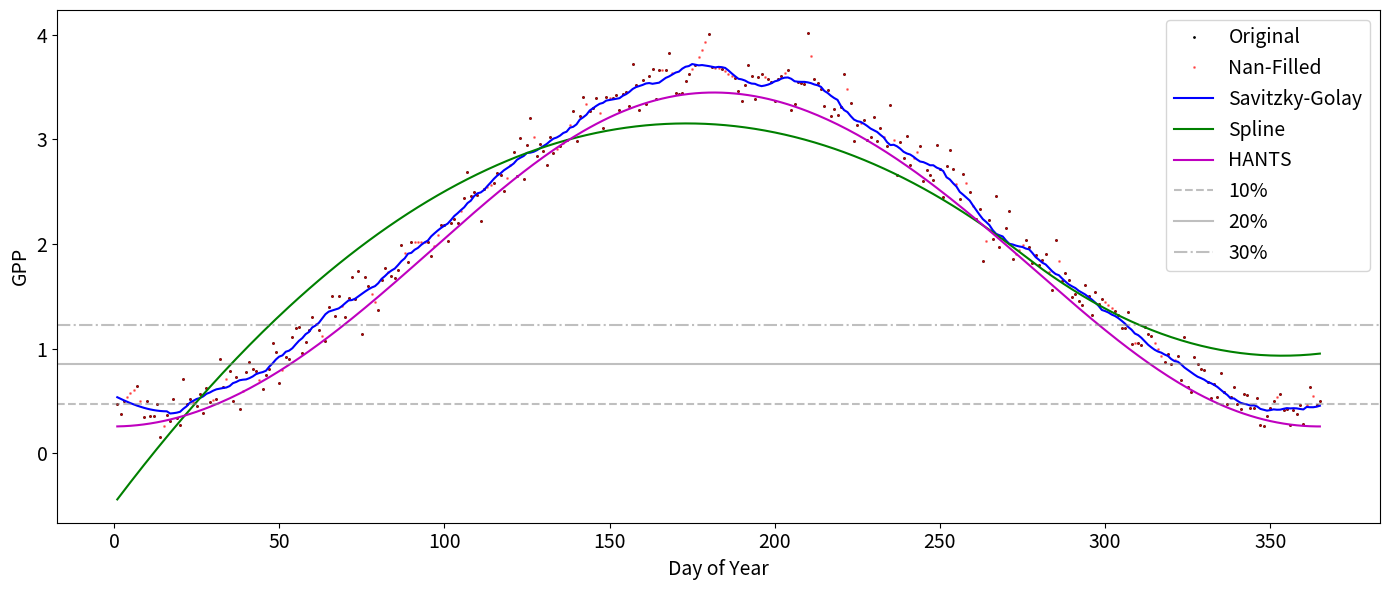

Source code (Python):
import numpy as np
import math
import matplotlib.pyplot as plt
from scipy.signal import savgol_filter
from scipy.interpolate import UnivariateSpline


def smooth_hants(ni, nb, nf, y, ts, HiLo, low, high, fet, dod, delta, fill_val):
    '''
    Harmonic Analysis of Time Series (HANTS) implementation
    Parameters:
        ni : Time-series length
        nb : Base period length (for example, 365 days)
        nf : Number of harmonics to retain
        y  : Input time series (one-dimensional array)
        ts : Time position for each observation (for example, a day index)
        HiLo : 'Hi' Reject points above the fitted values,'Lo' Reject points below the fitted values
        low, high : Valid data range used for initial outlier rejection
        fet : Fit error tolerance; stop when the maximum error is below this value
        dod : Extra degrees of freedom used to calculate the maximum rejection count
        delta : Regularization parameter that prevents a singular matrix
        fill_val : Fill value used when there are too few valid points
    Returns:
        yr : Fitted time series


    '''

    yr = np.zeros((ni, 1))

    sHiLo = -1 if HiLo == 'Hi' else 1 if HiLo == 'Lo' else 0
    nr = min(2 * nf + 1, ni)
    noutmax = ni - nr - dod
    ang = 2 * math.pi * np.arange(nb) / nb
    cs, sn = np.cos(ang), np.sin(ang)

    i_vals = np.arange(1, nf + 1)
    ts_col = ts.reshape(-1, 1)
    indices = ((i_vals * ts_col) % nb).astype(int)

    mat = np.zeros((2 * nf + 1, ni))
    mat[0, :] = 1.0
    mat[1:2 * nf + 1:2, :] = cs[indices.T]
    mat[2:2 * nf + 1:2, :] = sn[indices.T]
    mat_T = mat.T

    p = np.ones_like(y)
    outliers = (y < low) | (y > high)
    p[outliers] = 0
    nout = np.sum(outliers)

    if nout > noutmax:
        return np.full_like(y, fill_val)

    nloop, nloopmax = 0, ni
    while nloop < nloopmax:
        nloop += 1

        weighted_mat = mat * p
        A = weighted_mat @ mat_T
        A[np.diag_indices_from(A)] += delta
        A[0, 0] -= delta
        za = weighted_mat @ y
        zr = np.linalg.solve(A, za)
        yr = mat_T @ zr

        diffVec = sHiLo * (yr - y)
        err = p * diffVec

        rank_idx = np.argsort(err)
        maxerr = diffVec[rank_idx[-1]]
        ready = (maxerr <= fet) or (nout >= noutmax)

        if ready:
            break

        desc_idx = rank_idx[::-1]
        condition = (p[desc_idx] * diffVec[desc_idx] > 0.5 * maxerr) & (p[desc_idx] != 0)
        n_remove = min(np.sum(condition), noutmax - nout)
        if n_remove > 0:
            remove_idx = desc_idx[:n_remove][condition[:n_remove]]
            p[remove_idx] = 0
            outliers[remove_idx] = 1
            nout += n_remove

    return yr


def smooth_spline(y, s=None):
    x = np.arange(len(y))
    if s is None:
        s = len(y) * np.var(y) * 0.2
    spl = UnivariateSpline(x, y, s=s, k=2)
    return spl(x)


def smooth_sg(y, window=30, order=3):
    return savgol_filter(y, window, order, mode='interp')


def linear_interpolate(arr):
    x = np.arange(len(arr))
    mask = ~np.isnan(arr)
    if mask.sum() < 2:
        return arr
    return np.interp(x, x[mask], arr[mask])


def extract_phenology(ts, thresholds):
    n_years = len(ts) // days_per_year
    sos_list, pos_list, eos_list = [], [], []
    for i in range(n_years):
        y = ts[i * days_per_year: (i + 1) * days_per_year]
        pos = np.nanargmax(y) + 1
        pos_list.append(pos)
        sos_vals, eos_vals = [], []
        for th in thresholds:
            idx = np.where(y >= th)[0]
            if len(idx) > 0:
                sos_vals.append(idx[0] + 1)
                eos_vals.append(idx[-1] + 1)
        sos_list.append(np.nanmean(sos_vals) if sos_vals else np.nan)
        eos_list.append(np.nanmean(eos_vals) if eos_vals else np.nan)
    return sos_list, pos_list, eos_list


if __name__ == '__main__':

    np.random.seed(42)
    years = np.arange(2014, 2026)
    n_years = len(years)
    days_per_year = 365  # Simplified handling for non-leap years
    total_days = 12 * 365

    t = np.arange(total_days)
    base = 1 + 0.8 * np.sin(2 * np.pi * t / 365 - np.pi / 2)
    base = base * 2  # Increase the amplitude
    noise = np.random.normal(0, 0.15, size=total_days)
    signal = base + noise

    missing_mask = np.random.random(total_days) < 0.2
    signal_missing = signal.copy()
    signal_missing[missing_mask] = np.nan

    # aa = 0
    # signal_missing[:90] = aa
    # signal_missing[365 * 1:90 + 365 * 1] = aa
    # signal_missing[365 * 2:90 + 365 * 2] = aa
    # signal_missing[365 * 3:90 + 365 * 3] = aa
    # signal_missing[365 * 4:90 + 365 * 4] = aa
    # signal_missing[365 * 5:90 + 365 * 5] = aa
    # signal_missing[365 * 6:90 + 365 * 6] = aa
    # signal_missing[365 * 7:90 + 365 * 7] = aa
    # signal_missing[365 * 8:90 + 365 * 8] = aa
    # signal_missing[365 * 9:90 + 365 * 9] = aa
    # signal_missing[365 * 10:90 + 365 * 10] = aa
    # signal_missing[365 * 11:90 + 365 * 11] = aa
    # signal_missing[-90:] = aa
    # signal_missing[-90 - 365 * 1:-365 * 1] = aa
    # signal_missing[-90 - 365 * 2:-365 * 2] = aa
    # signal_missing[-90 - 365 * 3:-365 * 3] = aa
    # signal_missing[-90 - 365 * 4:-365 * 4] = aa
    # signal_missing[-90 - 365 * 5:-365 * 5] = aa
    # signal_missing[-90 - 365 * 6:-365 * 6] = aa
    # signal_missing[-90 - 365 * 7:-365 * 7] = aa
    # signal_missing[-90 - 365 * 8:-365 * 8] = aa
    # signal_missing[-90 - 365 * 9:-365 * 9] = aa
    # signal_missing[-90 - 365 * 10:-365 * 10] = aa
    # signal_missing[-90 - 365 * 11:-365 * 11] = aa

    year_min = np.nanmin(signal_missing.reshape(n_years, days_per_year), axis=1)
    year_max = np.nanmax(signal_missing.reshape(n_years, days_per_year), axis=1)

    min_avg = np.nanmean(year_min)
    amp_avg = np.nanmean(year_max - year_min)
    thresh10 = min_avg + 0.1 * amp_avg
    thresh20 = min_avg + 0.2 * amp_avg
    thresh30 = min_avg + 0.3 * amp_avg
    thresholds = [thresh10, thresh20, thresh30]

    print(thresholds)

    true_SOS, true_POS, true_EOS = [], [], []
    for i in range(n_years):
        y = signal_missing[i * days_per_year: (i + 1) * days_per_year]
        pos = np.nanargmax(y) + 1
        true_POS.append(pos)
        sos_vals, eos_vals = [], []
        for th in thresholds:
            idx = np.where(y >= th)[0]
            if len(idx) > 0:
                sos_vals.append(idx[0] + 1)
                eos_vals.append(idx[-1] + 1)
        true_SOS.append(np.nanmean(sos_vals) if sos_vals else np.nan)
        true_EOS.append(np.nanmean(eos_vals) if eos_vals else np.nan)

    data_filled = linear_interpolate(signal_missing)

    sg = smooth_sg(data_filled)
    spline = smooth_spline(data_filled)
    hants = smooth_hants(len(data_filled), 365, 3, data_filled, np.arange(len(data_filled)), 'Hi', 0,
                         np.max(data_filled) * 1.2, 0.1, 1, 1e-3, np.nan)

    sos_sg, pos_sg, eos_sg = extract_phenology(sg, thresholds)
    sos_spline, pos_spline, eos_spline = extract_phenology(spline, thresholds)
    sos_hants, pos_hants, eos_hants = extract_phenology(hants, thresholds)

    plt.figure(figsize=(14, 6))
    doy = np.arange(1, days_per_year + 1)
    plt.plot(doy, signal_missing[:days_per_year], 'k.', markersize=2, label='Original')
    plt.plot(doy, data_filled[:days_per_year], 'r.', markersize=2, label='Nan-Filled', alpha=0.5)
    plt.plot(doy, sg[:days_per_year], 'b-', label='Savitzky-Golay')
    plt.plot(doy, spline[:days_per_year], 'g-', label='Spline')
    plt.plot(doy, hants[:days_per_year], 'm-', label='HANTS')

    plt.axhline(thresh10, color='gray', linestyle='--', alpha=0.5, label='10%')
    plt.axhline(thresh20, color='gray', linestyle='-', alpha=0.5, label='20%')
    plt.axhline(thresh30, color='gray', linestyle='-.', alpha=0.5, label='30%')
    plt.xlabel('Day of Year', fontsize=14)
    plt.ylabel('GPP', fontsize=14)
    plt.tick_params(labelsize=14)
    plt.legend(fontsize=14)
    plt.tight_layout()
    plt.savefig(r'other\2.png', dpi=300)
    plt.show()
